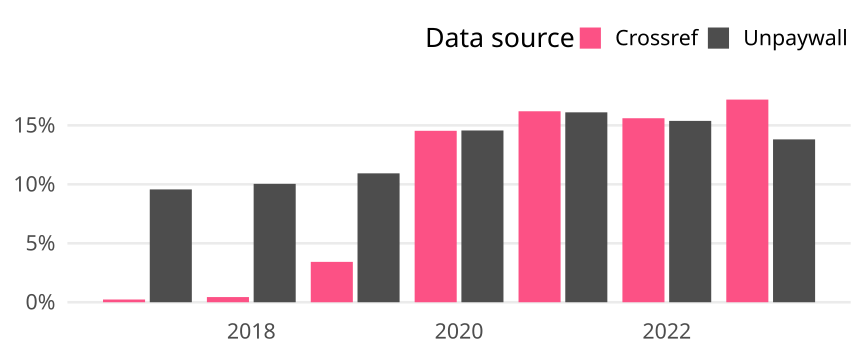

Values plotted in this chart, from the file beside it:
cr_year, cat, article_total, name, oa_articles, oa_share
2017, Global, 9488, Crossref, 22, 0.002319
2017, Global, 9488, Unpaywall, 908, 0.0957
2018, Global, 9580, Crossref, 42, 0.004384
2018, Global, 9580, Unpaywall, 962, 0.1004
2019, Global, 10336, Crossref, 354, 0.03425
2019, Global, 10336, Unpaywall, 1130, 0.1093
2020, Global, 11182, Crossref, 1626, 0.1454
2020, Global, 11182, Unpaywall, 1629, 0.1457
2021, Global, 11088, Crossref, 1796, 0.162
2021, Global, 11088, Unpaywall, 1786, 0.1611
2022, Global, 8894, Crossref, 1388, 0.1561
2022, Global, 8894, Unpaywall, 1368, 0.1538
2023, Global, 4858, Crossref, 835, 0.1719
2023, Global, 4858, Unpaywall, 671, 0.1381
